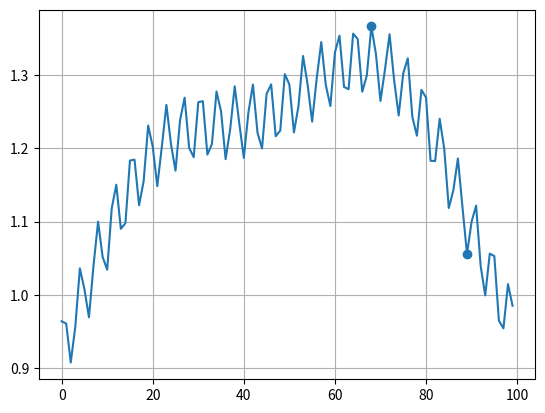

Write the Python code that produced this figure.
import math
import random             	# just for generating random mountains                   
import matplotlib.pyplot as plt
import numpy as np

# generate random mountains                                                                               	 

w = [.05, random.random()/3, random.random()/3]
h = [1.+math.sin(1+x/.6)*w[0]+math.sin(-.3+x/9.)*w[1]+math.sin(-.2+x/30.)*w[2] for x in range(100)]
# h = [1.0033871413874644, 0.9952425717388508, 0.9371915101890907, 0.981022141724992, 1.0554448631654807, 1.0220766507690424, 0.9784579656304513, 1.0440595966369977, 1.0982369940164634, 1.0443940966939764, 1.0214582732375832, 1.0992327540866587, 1.1252479254382288, 1.0587309056772078, 1.059818644239159, 1.1385103961643792, 1.1326630134638198, 1.0632522735621868, 1.08836459515192, 1.1567443012160021, 1.120129389502183, 1.058197703878411, 1.1040206325399506, 1.1525324735579747, 1.0908882795947699, 1.0458917109972115, 1.1062661335359587, 1.1283951920841808, 1.051239923719871, 1.0303058249946244, 1.097075570089951, 1.0902398590870792, 1.0094275471863223, 1.0162513126299508, 1.0803744243808575, 1.0462216514558746, 0.9741380098449327, 1.008361198494459, 1.061136449670436, 1.0052168312636875, 0.9528923880041037, 1.0100683369765533, 1.0443149864813237, 0.9751940070243518, 0.9506249613519469, 1.0227930348178003, 1.0338281956478743, 0.9617833391604601, 0.9687184200917026, 1.045516868698354, 1.031800774621961, 0.9673025342988609, 1.004681660885137, 1.0748454751539331, 1.0382073246926156, 0.9904098507225108, 1.0525390755684443, 1.1055663852535522, 1.0509772774169446, 1.026435433237661, 1.1038684950469668, 1.1316074613500164, 1.066525774080513, 1.0683157790512703, 1.1493035760465846, 1.147217317352525, 1.0805885189131164, 1.1079458123540362, 1.180228307332499, 1.1481385340030141, 1.0891786922542217, 1.1376893433271968, 1.1903532655086562, 1.132538413229999, 1.0894622762658261, 1.1517648372246425, 1.1768827556701222, 1.1015027048753487, 1.080368538434996, 1.1472530398102128, 1.1410557339406178, 1.0589782024338, 1.0628103059333596, 1.1245495488566641, 1.087957918609693, 1.0111553455575324, 1.0394718566081946, 1.0871935606179484, 1.0256365371995633, 0.9653917970769506, 1.0142135061069446, 1.0411226932651305, 0.9636777757069782, 0.9288708849245728, 0.991222495403764, 0.9935102992418128, 0.9115061950915878, 0.9072462105668143, 0.9740930476242713, 0.9514160509658265]

def climb(x, h):
    print(h)
    # keep climbing until we've found a summit
    summit = False

    # edit here
    while not summit:
        summit = True         # stop unless there's a way up
        if h[x + 1] > h[x] and h[x+1]:
            x = x + 1         # right is higher, go there
            summit = False    # and keep going
        elif h[x - 1] > h[x]:
            x = x - 1         # left is higher, go there
            summit = False    # and keep going
        else: 
            for x_new in range(max(0, x-5), min(99, x+5)): # check +-5 steps around
                if h[x_new] > h[x]:
                    x = x_new
                    summit = False
    return x


def main(h):
    # start at a random place                                                                                  	 
    x0 = random.randint(1, 98)
    # x0 = 3
    x = climb(x0, h)

    print("Venla started at %d and got to %d" % (x0, x))

    xpoints = range(100)
    ypoints = h
    markers_on = [x0, x]
    plt.plot(xpoints, ypoints, '-o', markevery=markers_on)
    plt.grid()
    plt.show()
    
    return x0, x

main(h)


